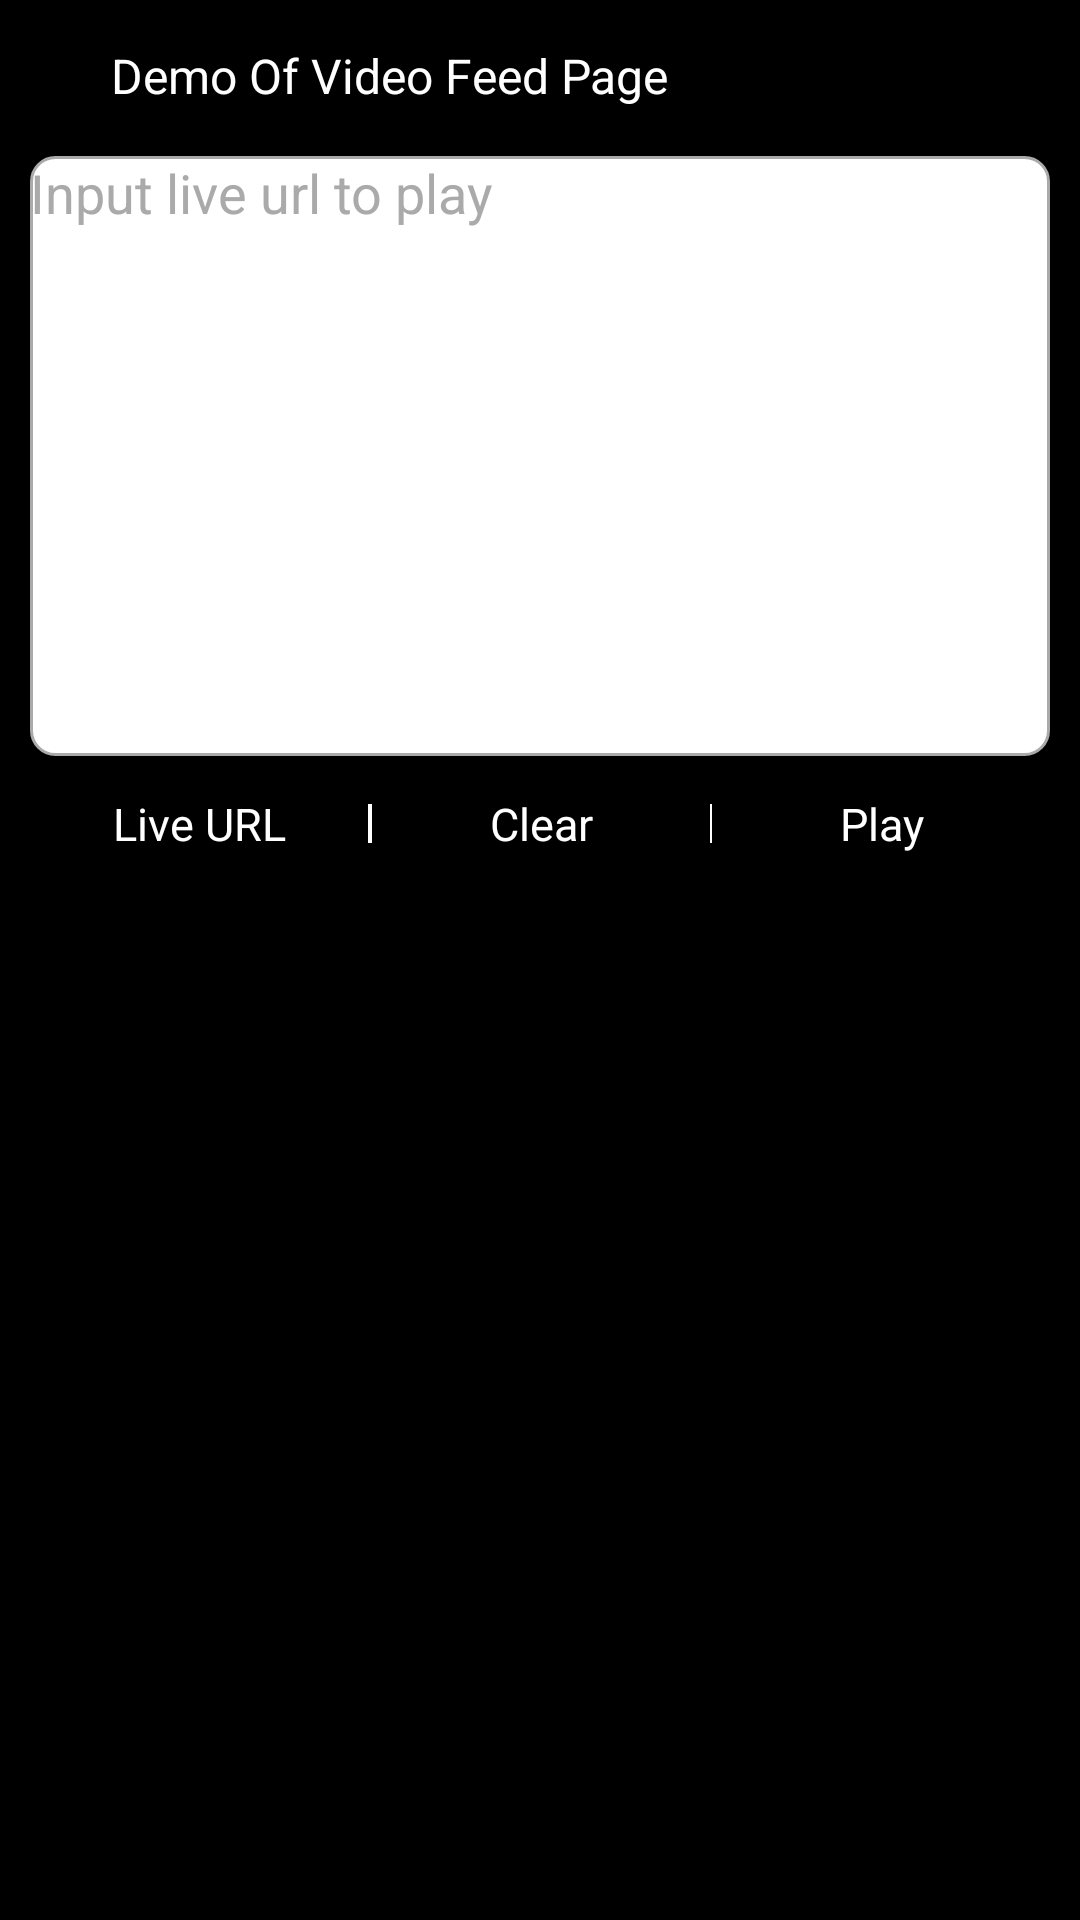

Reconstruct the res/layout file that produces this screen, plus the resources it refers to.
<!-- AndroidManifest.xml: application theme Theme.OpenRedPlayer -->
<!-- res/layout/activity_xhs_live_input_layout.xml -->
<?xml version="1.0" encoding="utf-8"?>
<LinearLayout xmlns:android="http://schemas.android.com/apk/res/android"
    xmlns:app="http://schemas.android.com/apk/res-auto"
    android:layout_width="match_parent"
    android:layout_height="match_parent"
    android:background="@android:color/black"
    android:orientation="vertical">

    <include
        layout="@layout/item_feed_top_title_layout"
        android:layout_width="match_parent"
        android:layout_height="wrap_content" />

    <EditText
        android:id="@+id/edit_text_view"
        android:layout_width="match_parent"
        android:layout_height="200dp"
        android:layout_marginHorizontal="10dp"
        android:background="@drawable/item_input_bg"
        android:gravity="top"
        android:hint="@string/input_live_url_hint"
        android:scrollbars="none"
        android:textColor="@color/color_333333"
        android:textColorHint="@color/color_AAAAAA"
        app:hintTextColor="@color/color_FB7299" />

    <LinearLayout
        android:layout_width="match_parent"
        android:layout_height="wrap_content"
        android:orientation="horizontal"
        android:paddingHorizontal="10dp">

        <TextView
            android:id="@+id/url_button"
            android:layout_width="0dp"
            android:layout_height="45dp"
            android:layout_weight="1"
            android:background="?android:attr/selectableItemBackground"
            android:ellipsize="end"
            android:gravity="center"
            android:singleLine="true"
            android:text="@string/input_live_url_default"
            android:textColor="@color/white"
            android:textSize="15dp" />

        <View
            android:layout_width="0.5dp"
            android:layout_height="match_parent"
            android:layout_marginTop="16dp"
            android:layout_marginBottom="16dp"
            android:background="@color/white" />

        <View
            android:layout_width="0.5dp"
            android:layout_height="match_parent"
            android:layout_marginTop="16dp"
            android:layout_marginBottom="16dp"
            android:background="@color/white" />

        <TextView
            android:id="@+id/clear_button"
            android:layout_width="0dp"
            android:layout_height="45dp"
            android:layout_weight="1"
            android:background="?android:attr/selectableItemBackground"
            android:ellipsize="end"
            android:gravity="center"
            android:singleLine="true"
            android:text="@string/input_clear"
            android:textColor="@color/white"
            android:textSize="15dp" />

        <View
            android:layout_width="0.5dp"
            android:layout_height="match_parent"
            android:layout_marginTop="16dp"
            android:layout_marginBottom="16dp"
            android:background="@color/white" />

        <TextView
            android:id="@+id/play_button"
            android:layout_width="0dp"
            android:layout_height="45dp"
            android:layout_weight="1"
            android:background="?android:attr/selectableItemBackground"
            android:ellipsize="end"
            android:gravity="center"
            android:singleLine="true"
            android:text="@string/input_jump"
            android:textColor="@color/white"
            android:textSize="15dp" />

    </LinearLayout>
</LinearLayout>
<!-- res/layout/item_feed_top_title_layout.xml (included above) -->
<?xml version="1.0" encoding="utf-8"?>
<RelativeLayout xmlns:android="http://schemas.android.com/apk/res/android"
    xmlns:app="http://schemas.android.com/apk/res-auto"
    xmlns:tools="http://schemas.android.com/tools"
    android:id="@+id/player_bottom_action_layout"
    android:layout_width="match_parent"
    android:layout_height="wrap_content">

    <RelativeLayout
        android:layout_width="match_parent"
        android:layout_height="wrap_content"
        android:paddingVertical="10dp">

        <ImageView
            android:id="@+id/top_action_back_view"
            android:layout_width="32dp"
            android:layout_height="32dp"
            android:background="@drawable/icon_back" />

        <TextView
            android:id="@+id/video_title_view"
            android:layout_width="wrap_content"
            android:layout_height="32dp"
            android:layout_marginStart="5dp"
            android:layout_toEndOf="@+id/top_action_back_view"
            android:ellipsize="end"
            android:gravity="center_vertical"
            android:includeFontPadding="false"
            android:singleLine="true"
            android:text="@string/home_title"
            android:textColor="@color/white"
            android:textSize="16dp" />
    </RelativeLayout>

</RelativeLayout>
<!-- resources referenced by this layout -->
<resources>
  <color name="color_333333">#333333</color>
  <color name="color_AAAAAA">#aaaaaa</color>
  <color name="color_FB7299">#fb7299</color>
  <color name="white">#FFFFFFFF</color>
  <!-- drawable item_input_bg (drawable) -->
  <shape xmlns:android="http://schemas.android.com/apk/res/android"
      android:shape="rectangle">
      
      <solid android:color="@android:color/white" />
      
      <corners android:radius="8dp" />
      
      <stroke
          android:width="1dp"
          android:color="@android:color/darker_gray" />
  </shape>
  <string name="home_title">Demo Of Video Feed Page</string>
  <string name="input_clear">Clear</string>
  <string name="input_jump">Play</string>
  <string name="input_live_url_default">Live URL</string>
  <string name="input_live_url_hint">Input live url to play</string>
  <style name="Theme.OpenRedPlayer" parent="Theme.AppCompat.NoActionBar">
          
          <item name="colorPrimary">@android:color/black</item>
          <item name="colorPrimaryVariant">@color/purple_700</item>
          <item name="colorOnPrimary">@color/white</item>
          
          <item name="colorSecondary">@color/teal_200</item>
          <item name="colorSecondaryVariant">@color/teal_700</item>
          <item name="colorOnSecondary">@color/black</item>
          
          <item name="android:statusBarColor">?attr/colorPrimary</item>
          
      </style>
  <color name="purple_700">#FF3700B3</color>
  <color name="teal_200">#FF03DAC5</color>
  <color name="teal_700">#FF018786</color>
  <color name="black">#FF000000</color>
</resources>
